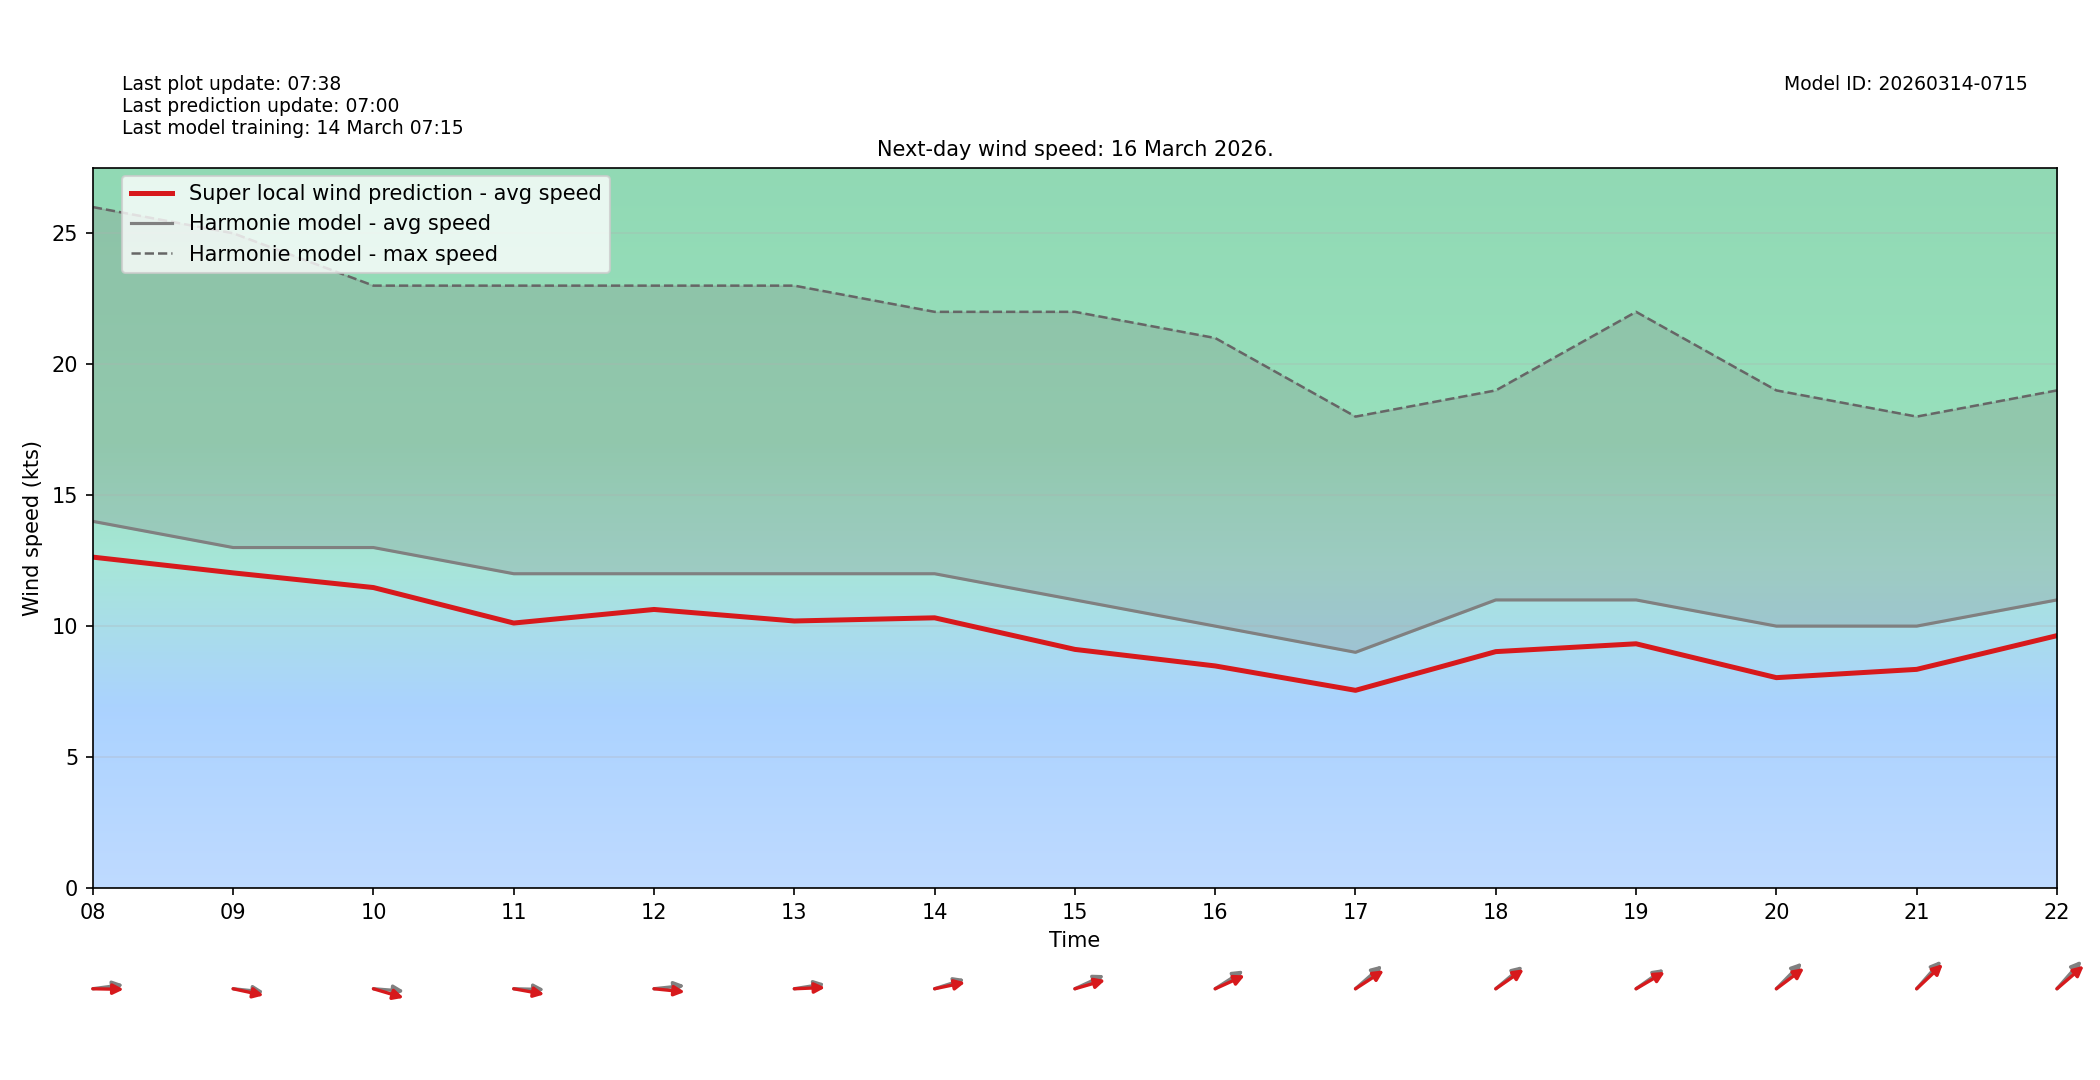

Source data for this figure (header and first rows):
target_time_utc, hour_utc, forecast_wind_speed, lstm_pred_wind_speed, delta_speed_lstm_minus_forecast, forecast_wind_dir_deg, lstm_pred_wind_dir_deg, delta_dir_lstm_minus_forecast
2026-03-16T00:00:00Z, 00, 14.0, 12.33, -1.67, 260.0, 266, 6.046
2026-03-16T01:00:00Z, 01, 16.0, 14.36, -1.639, 271.0, 275.6, 4.565
2026-03-16T02:00:00Z, 02, 18.0, 16.31, -1.693, 286.0, 290.3, 4.343
2026-03-16T03:00:00Z, 03, 16.0, 14.48, -1.518, 275.0, 279.9, 4.933
2026-03-16T04:00:00Z, 04, 16.0, 14.58, -1.416, 274.0, 279, 5.022
2026-03-16T05:00:00Z, 05, 16.0, 14.14, -1.855, 279.0, 282.7, 3.691
2026-03-16T06:00:00Z, 06, 14.0, 12.8, -1.204, 278.0, 284.3, 6.336
2026-03-16T07:00:00Z, 07, 14.0, 12.41, -1.591, 271.0, 274.7, 3.734
2026-03-16T08:00:00Z, 08, 14.0, 12.63, -1.366, 265.0, 270.7, 5.737
2026-03-16T09:00:00Z, 09, 13.0, 12.03, -0.9672, 274.0, 278.1, 4.118
2026-03-16T10:00:00Z, 10, 13.0, 11.47, -1.528, 273.0, 281.1, 8.109
2026-03-16T11:00:00Z, 11, 12.0, 10.12, -1.883, 271.0, 276.8, 5.774
2026-03-16T12:00:00Z, 12, 12.0, 10.64, -1.364, 266.0, 273.9, 7.866
2026-03-16T13:00:00Z, 13, 12.0, 10.2, -1.804, 264.0, 268.5, 4.494
2026-03-16T14:00:00Z, 14, 12.0, 10.32, -1.683, 258.0, 262.2, 4.169
2026-03-16T15:00:00Z, 15, 11.0, 9.111, -1.889, 253.0, 259.2, 6.24
2026-03-16T16:00:00Z, 16, 10.0, 8.479, -1.521, 247.0, 253.3, 6.348
2026-03-16T17:00:00Z, 17, 9.0, 7.548, -1.452, 240.0, 246.8, 6.81
2026-03-16T18:00:00Z, 18, 11.0, 9.026, -1.974, 241.0, 245.3, 4.348
2026-03-16T19:00:00Z, 19, 11.0, 9.325, -1.675, 245.0, 248.9, 3.901
2026-03-16T20:00:00Z, 20, 10.0, 8.032, -1.968, 236.0, 243.7, 7.736
2026-03-16T21:00:00Z, 21, 10.0, 8.349, -1.651, 233.0, 238.1, 5.137
2026-03-16T22:00:00Z, 22, 11.0, 9.636, -1.364, 233.0, 240.5, 7.465
2026-03-16T23:00:00Z, 23, 11.0, 9.012, -1.988, 227.0, 232.7, 5.7
